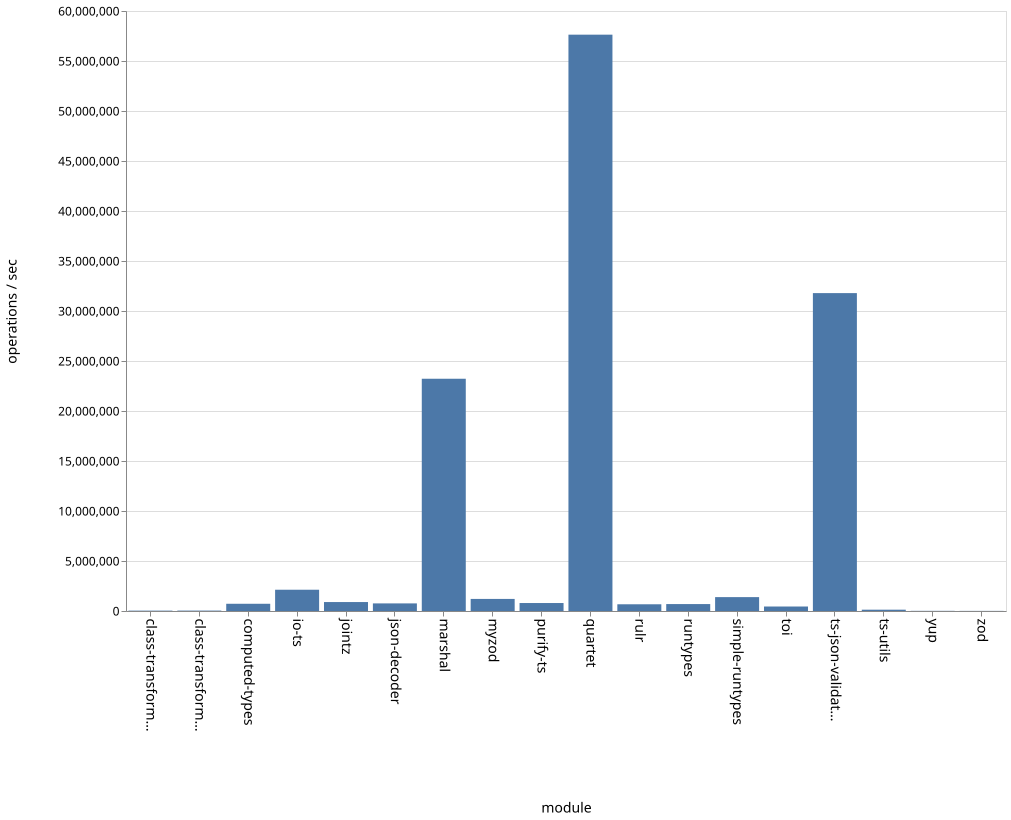

Values plotted in this chart, from the file beside it:
name, ops
class-transformer-validator-async, 37058
class-transformer-validator-sync, 41376
computed-types, 722779
io-ts, 2126440
jointz, 895188
json-decoder, 760283
marshal, 23225381
myzod, 1207967
purify-ts, 797824
quartet, 57633297
rulr, 672141
runtypes, 692879
simple-runtypes, 1388651
toi, 448902
ts-json-validator, 31788974
ts-utils, 130873
yup, 15898
zod, 11113
